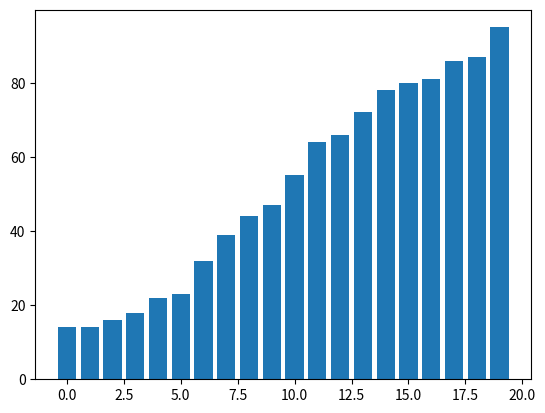

Write Python code to recreate this figure.
import random
import matplotlib.pyplot as plt

# 冒泡排序
def bubble_sort(arr, update_func):
    n = len(arr)
    for i in range(n):
        for j in range(0, n-i-1):
            if arr[j] > arr[j+1]:
                arr[j], arr[j+1] = arr[j+1], arr[j] 
                update_func(arr) 

# 可視化
def visualize_sorting():
    arr = [random.randint(1, 100) for _ in range(20)]
    fig, ax = plt.subplots()
    bar_rects = ax.bar(range(len(arr)), arr, align="center")

    def update_fig(arr):
        for rect, val in zip(bar_rects, arr):
            rect.set_height(val)
        plt.pause(0.1)

    bubble_sort(arr, update_fig)  
    plt.show() 

visualize_sorting()
